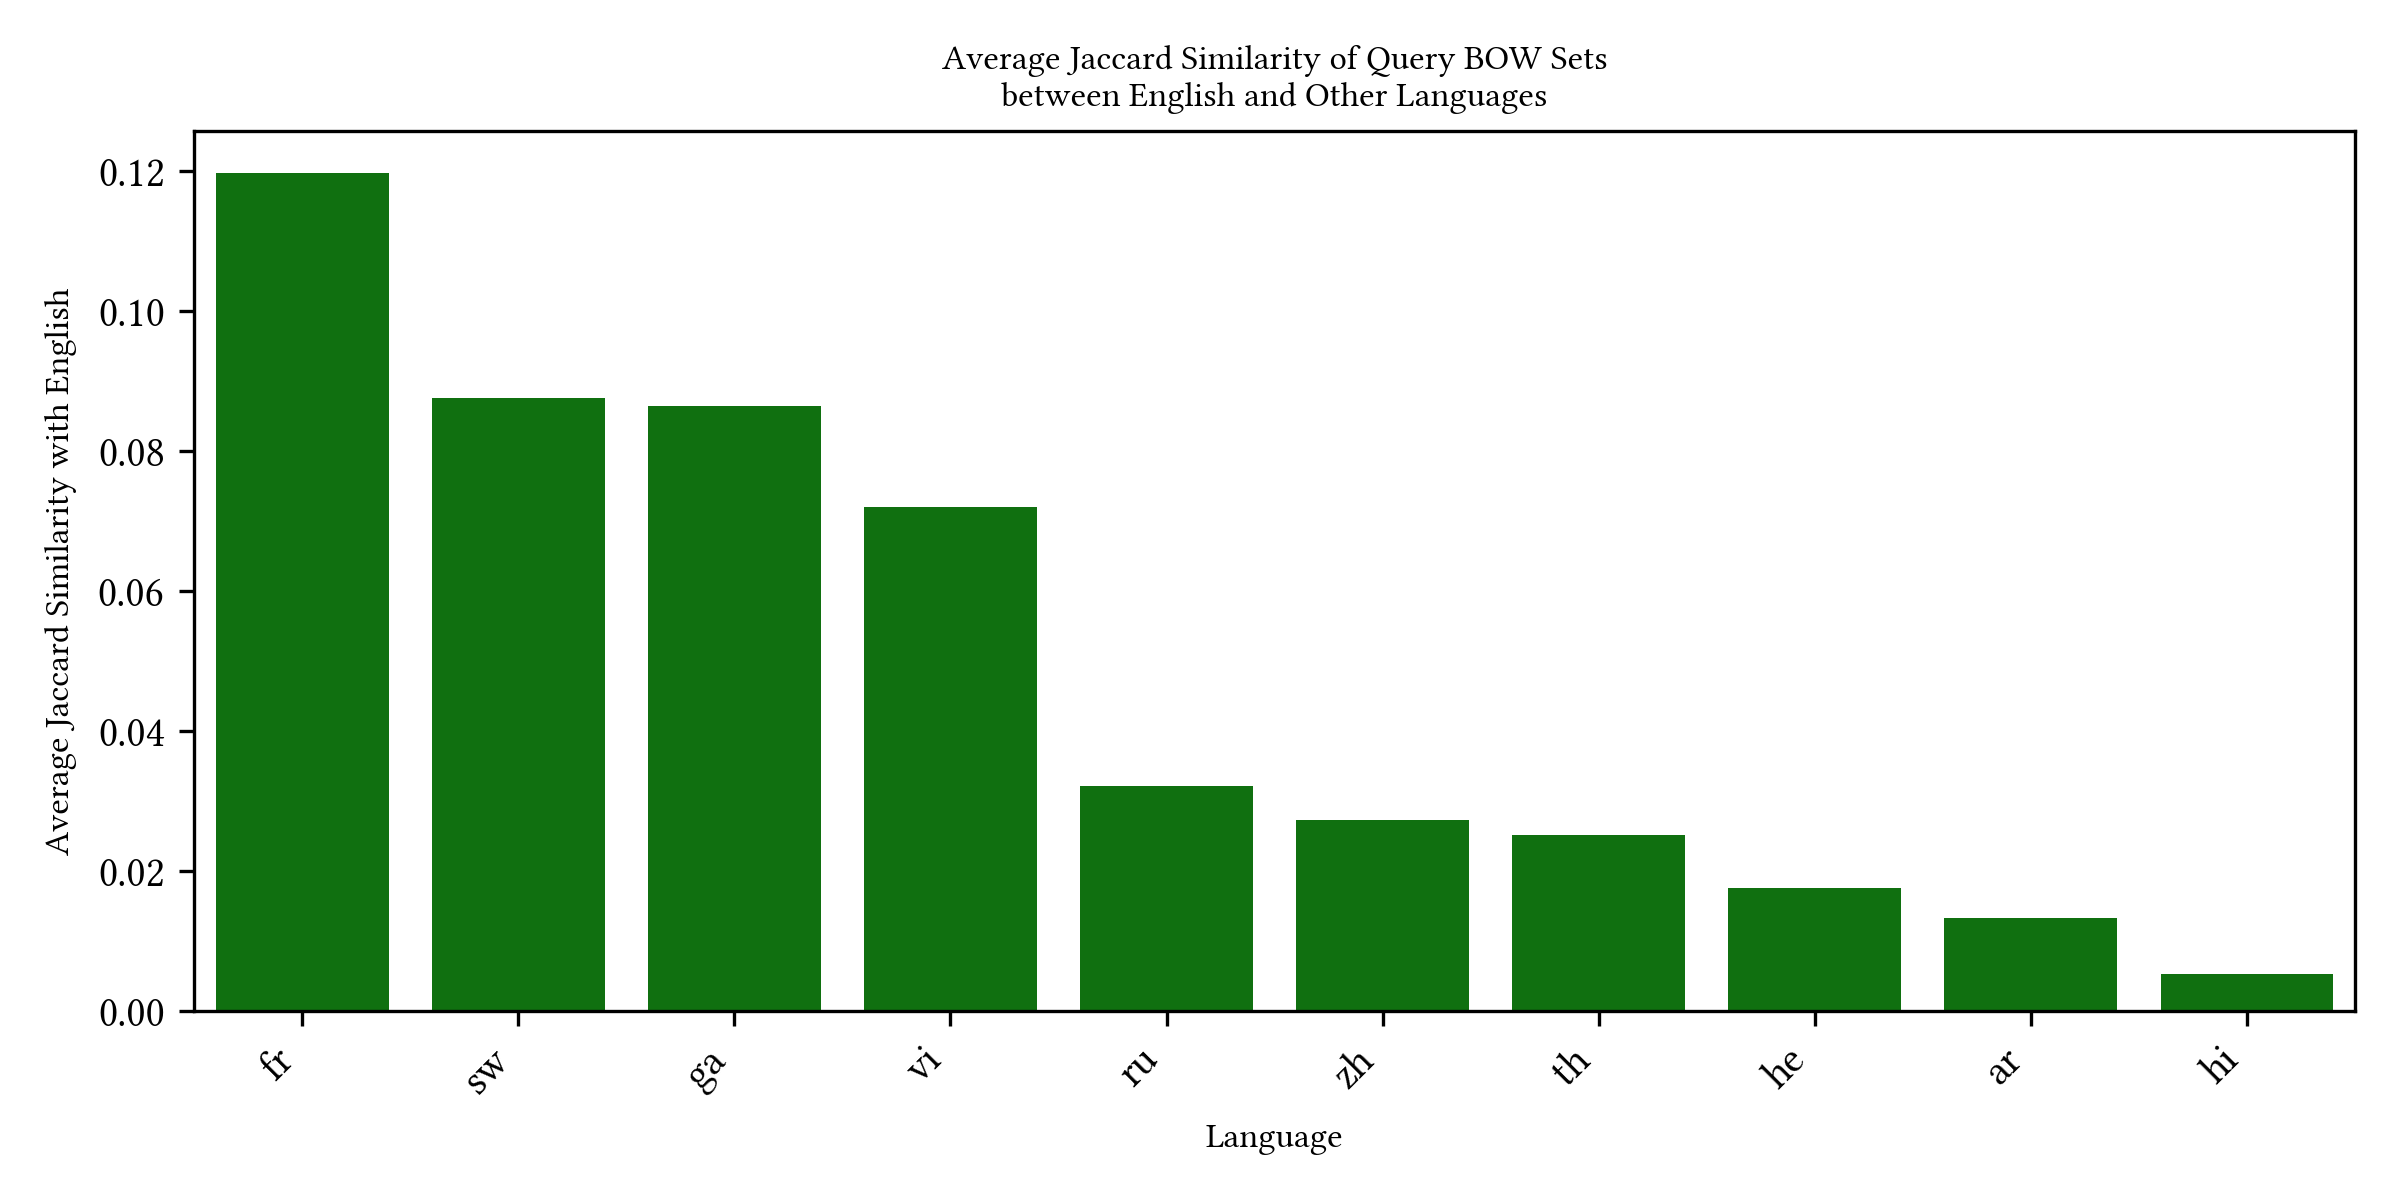

Values plotted in this chart, from the file beside it:
lang, avg_jaccard_eng
fr, 0.1197
sw, 0.08752
ga, 0.08646
vi, 0.07198
ru, 0.03213
zh, 0.02728
th, 0.02517
he, 0.01766
ar, 0.01332
hi, 0.005279
